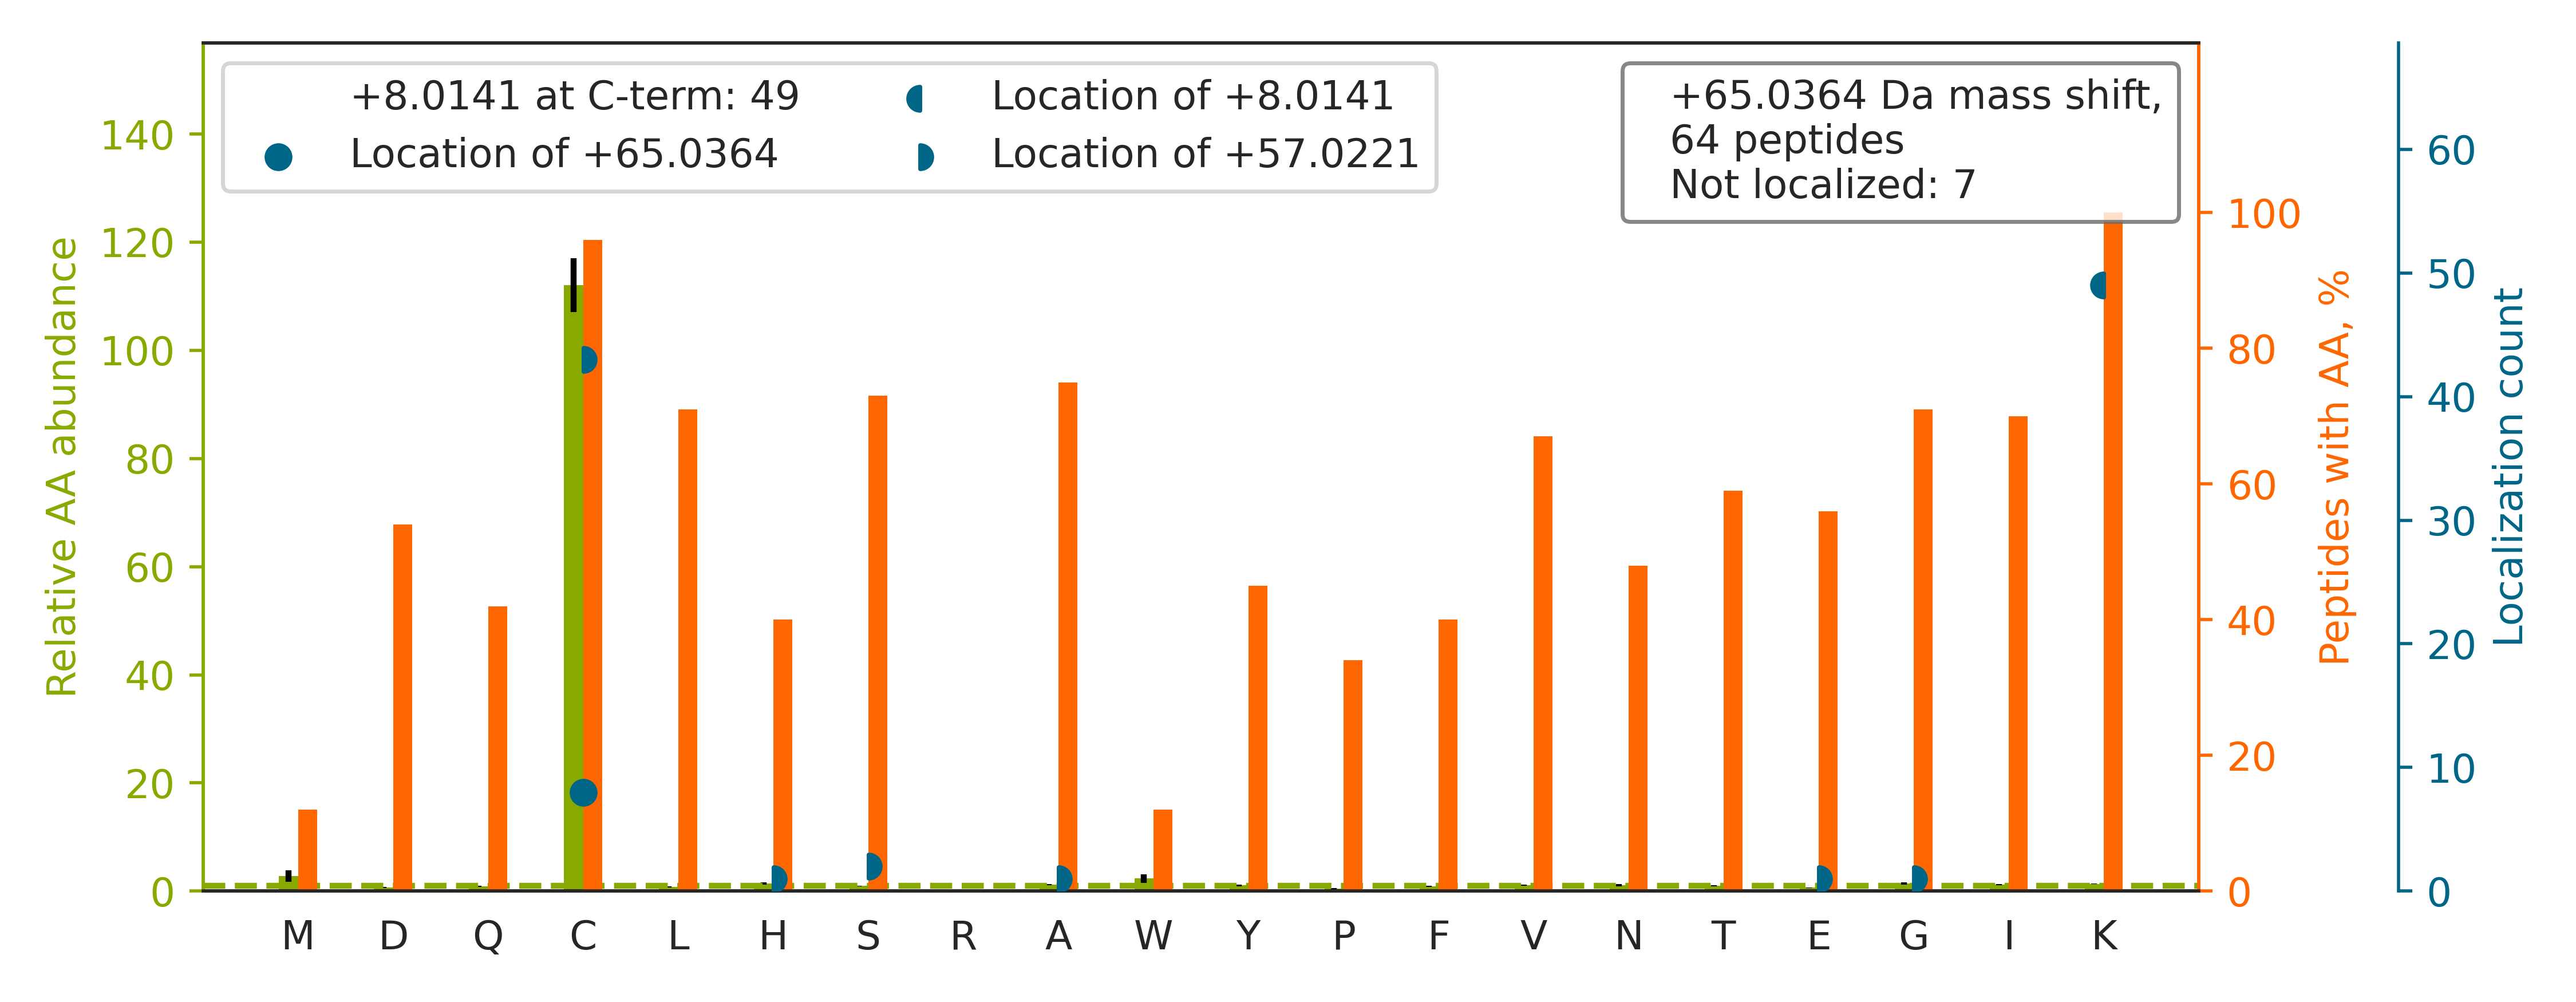

The data file committed next to this chart (first rows):
top isoform	localization score	spectrum
K.TNHIGHTGYLNTVTVSPDGSLC[+57]ASGGK[+8].D	0.4301	HF170411_DM_GSK591_SILAC_Rev_HelA_EG_pep…
K.AYWQVHLDQVEVA[+57]SGLTLCK[+8].E	0.7359	HF170411_DM_GSK591_SILAC_Rev_HelA_EG_pep…
R.LGLALNYSVFYYEIQNAPEQAC[+57]HLAK[+8].T	0.9393	HF170411_DM_GSK591_SILAC_Rev_HelA_EG_pep…
K.GPAVGIDLGTTYS[+57]CVGVFQHGK[+8].V	0.09699	HF170411_DM_GSK591_SILAC_Rev_HelA_EG_pep…
K.WYWTGDVATMNEQGFC[+65]K.I	0.9943	HF170411_DM_GSK591_SILAC_Rev_HelA_EG_pep…
R.FQSSAVMALQEASEAYLVGLFEDTNLC[+57]AIHAK[…	0.5355	HF170411_DM_GSK591_SILAC_Rev_HelA_EG_pep…
K.GPVTDVAYSHDGAFLAVC[+57]DASK[+8].V	0.9555	HF170411_DM_GSK591_SILAC_Rev_HelA_EG_pep…
R.FNAHGDANTIVC[+57]NSK[+8].D	0.9993	HF170411_DM_GSK591_SILAC_Rev_HelA_EG_pep…
R.FQSAAIGALQEASEAYLVGLFEDTNLC[+57]AIHAK[…	0.2119	HF170411_DM_GSK591_SILAC_Rev_HelA_EG_pep…
K.HEQNIDC[+57]GGGYVK[+8].L	0.9175	HF170411_DM_GSK591_SILAC_Rev_HelA_EG_pep…
K.EVYPHVSTIINIC[+57]LK[+8].Y	0.9949	HF170411_DM_GSK591_SILAC_Rev_HelA_EG_pep…
K.AAAIGIDLGTTYSC[+57]VGVFQHGK[+8].V	0.9393	HF170411_DM_GSK591_SILAC_Rev_HelA_EG_pep…
K.GYALSYLSEDGC[+65]K.H	0.02179	HF170411_DM_GSK591_SILAC_Rev_HelA_EG_pep…
K.ITVVGVGQVGMAC[+57]AISILGK[+8].S	0.9373	HF170411_DM_GSK591_SILAC_Rev_HelA_EG_pep…
K.VNQIGSVTESIQAC[+57]K[+8].L	0.9237	HF170411_DM_HeLa_Fwd_GSK591_Input_10.290…
R.IIYGGSVTGATC[+65]K.E	0.9047	HF170411_DM_GSK591_SILAC_Rev_HelA_EG_pep…
K.FGANAILGVSLAVC[+57]K[+8].A	0.9294	HF170411_DM_GSK591_SILAC_Rev_HelA_EG_pep…
R.AITIAGIPQSIIEC[+57]VK[+8].Q	0.03521	HF170411_DM_GSK591_SILAC_Rev_HelA_EG_pep…
K.DALLSALSIQNYHLEC[+57]NETK[+8].S	0.9343	HF170411_DM_GSK591_SILAC_Rev_HelA_EG_pep…
K.MLNHVLNIC[+57]EK[+8].D	0.9192	HF170411_DM_GSK591_SILAC_Rev_HelA_EG_pep…
K.STVLQSELESC[+65]K.E	0.9057	HF170411_DM_GSK591_SILAC_Rev_HelA_EG_pep…
K.TVFAEHISDEC[+57]K[+8].R	0.04799	HF170411_DM_GSK591_SILAC_Rev_HelA_EG_pep…
K.HFILDEC[+57]DK[+8].M	0.03623	HF170411_DM_GSK591_SILAC_Rev_HelA_EG_pep…
K.TASTSFTNIAYDLC[+65]AK.N	0.9799	HF170411_DM_GSK591_SILAC_Rev_HelA_EG_pep…
R.SEIQFLISDNQGFSCPEK.Q		HF170411_DM_GSK591_SILAC_Rev_HelA_EG_pep…
K.TIGGGDDSFTTFFC[+57]ETGAGK[+8].H	0.9209	HF170411_DM_GSK591_SILAC_Rev_HelA_EG_pep…
R.AEINILLCGDPGTSK.S		HF170411_DM_GSK591_SILAC_Rev_HelA_EG_pep…
R.IGAFGYMEC[+57]SAK[+8].T	0.9064	HF170411_DM_GSK591_SILAC_Rev_HelA_EG_pep…
R.APSVANVGSHC[+57]DLSLK[+8].I	0.9977	HF170411_DM_GSK591_SILAC_Rev_HelA_EG_pep…
K.SPQLLNQPVSWC[+65]K.V	0.8724	HF170411_DM_GSK591_SILAC_Rev_HelA_EG_pep…
K.GMGLSMGTMIC[+57]GWDK[+8].R	0.9021	HF170411_DM_GSK591_SILAC_Rev_HelA_EG_pep…
R.VGSVLQEGC[+57]GK[+8].I	0.9042	HF170411_DM_HeLa_Fwd_GSK591_Input_07.137…
R.ALANSLAC[+57]QGK[+8].Y	0.9094	HF170411_DM_HeLa_Fwd_GSK591_Input_11.136…
K.FYNAGLAYC[+57]HSK[+8].L	0.9156	HF170411_DM_GSK591_SILAC_Rev_HelA_EG_pep…
K.IQSGHSLEGCFQVIK.L		HF170411_DM_GSK591_SILAC_Rev_HelA_EG_pep…
K.VAVVAGYGDVG[+57]K[+8].G	0.9975	HF170411_DM_HeLa_Fwd_GSK591_Input_10.239…
R.SQFEELC[+57]AELLQK[+8].I	0.9146	HF170411_DM_GSK591_SILAC_Rev_HelA_EG_pep…
R.NVDPFHIYFC[+57]NLK[+8].I	0.9939	HF170411_DM_GSK591_SILAC_Rev_HelA_EG_pep…
K.ITNSLTVLCSEK.Q		HF170411_DM_GSK591_SILAC_Rev_HelA_EG_pep…
R.LVVPATQCGSLIGK.G		HF170411_DM_GSK591_SILAC_Rev_HelA_EG_pep…
R.LPAVSSVACGASVGYAVTK.D		HF170411_DM_GSK591_SILAC_Rev_HelA_EG_pep…
R.AITIAGVPQSVTEC[+57]VK[+8].Q	0.004895	HF170411_DM_HeLa_Fwd_GSK591_Input_11.373…
K.IVLTNPVC[+57]TEVGEK[+8].I	0.9107	HF170411_DM_HeLa_Fwd_GSK591_Input_09.326…
K.EGSIWNHQPC[+57]FLK[+8].D	1	HF170411_DM_GSK591_SILAC_Rev_HelA_EG_pep…
R.GALWILGEYCS[+57]TK[+8].E	0.008457	HF170411_DM_GSK591_SILAC_Rev_HelA_EG_pep…
R.GLYAAFDC[+57]TATMK[+8].S	0.9126	HF170411_DM_GSK591_SILAC_Rev_HelA_EG_pep…
R.VGAFTMVC[+65]K.D	0.9182	HF170411_DM_GSK591_SILAC_Rev_HelA_EG_pep…
R.SPYIPPHAALCLE[+57]VTLK[+8].T	0.01055	HF170411_DM_GSK591_SILAC_Rev_HelA_EG_pep…
K.SNYQLWHELC[+57]DLISQNPDK[+8].V	0.9352	HF170411_DM_GSK591_SILAC_Rev_HelA_EG_pep…
K.NLEAVETLGSTSTIC[+57]SDK[+8].T	0.8553	HF170411_DM_HeLa_Fwd_GSK591_Input_06.349…
K.TIEEYAVC[+57]PDLK[+8].V	0.9929	HF170411_DM_HeLa_Fwd_GSK591_Input_08.320…
K.GAGTGGLGLTVEGPCEAK.I		HF170411_DM_GSK591_SILAC_Rev_HelA_EG_pep…
K.VDAILC[+57]VAGGWAGGNAK[+8].S	0.9966	HF170411_DM_GSK591_SILAC_Rev_HelA_EG_pep…
R.AALQEELQLC[+57]K[+8].G	0.0281	HF170411_DM_HeLa_Fwd_GSK591_Input_02.283…
R.GYAFITFC[+57]GK[+8].E	0.8807	HF170411_DM_GSK591_SILAC_Rev_HelA_EG_pep…
K.TIDGQQTIIAC[+57]IESHQFQPK[+8].N	0.9441	HF170411_DM_GSK591_SILAC_Rev_HelA_EG_pep…
K.TVYFAEEVQC[+57]EGNSFHK[+8].S	0.9288	HF170411_DM_GSK591_SILAC_Rev_HelA_EG_pep…
R.TSLDLYANVIHC[+57]K[+8].S	0.01607	HF170411_DM_GSK591_SILAC_Rev_HelA_EG_pep…
R.DDLGSNIH[+57]LLK[+8].G	0.9074	HF170411_DM_HeLa_Fwd_GSK591_Input_16.306…
K.AELFTQSC[+57]ADLDK[+8].W	0.9108	HF170411_DM_GSK591_SILAC_Rev_HelA_EG_pep…
... 4 more rows
